Run: headless pygame with SDL's dummy video driver; simulated clock (each Clock.tick advances the game by its frame time, no real sleeping); random seed 0; keys injected as events and as key.get_pressed() state; mouse plan: one left click at the window centre at the start of phase 2, then a move to the lower-right quarter at the start of phase 3; restart key R tapped at the start of phases 3 and 4.
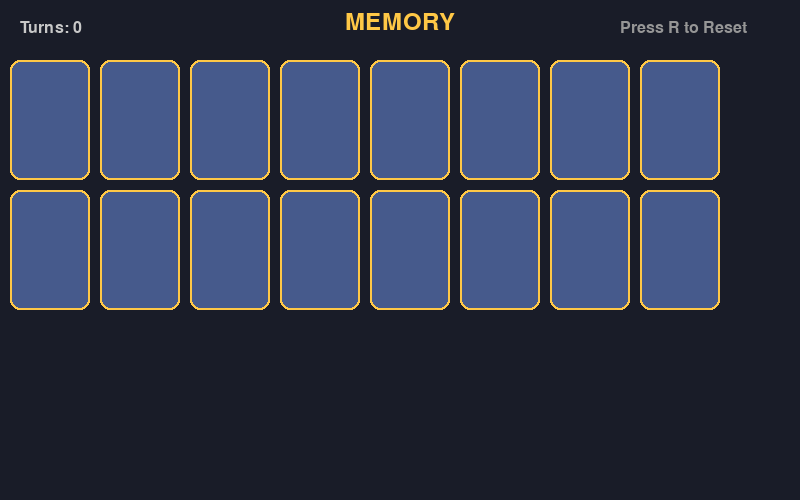
Frame 1 of 4 · flips 1–60 · no input
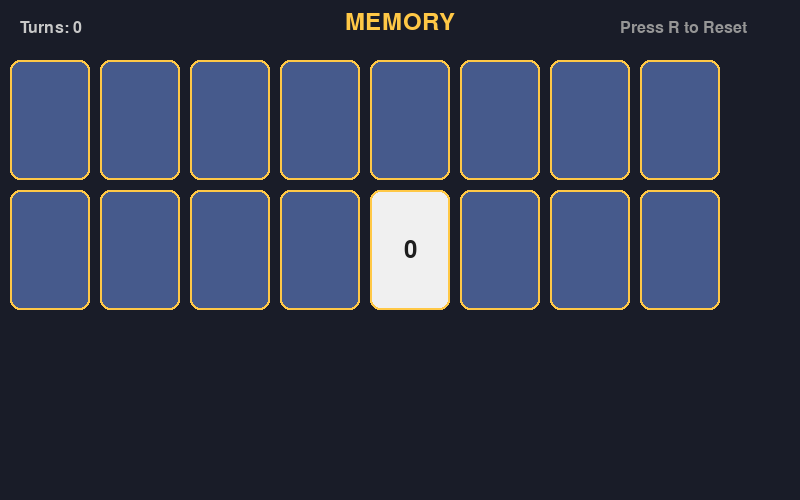
Frame 2 of 4 · flips 61–180 · clicked the window centre · tapped SPACE, RETURN · held RIGHT (→), D
Frame 3 of 4 · flips 181–300 · moved the mouse to the lower-right quarter · tapped R · held DOWN (↓), S · screen unchanged from frame 2, image omitted
Frame 4 of 4 · flips 301–420 · tapped R · held LEFT (←), A, UP (↑), W · screen unchanged from frame 3, image omitted

The pygame program that drew these frames:

import pygame
import random
import sys

WIDTH, HEIGHT = 800, 500
CARD_WIDTH, CARD_HEIGHT = 80, 120
MARGIN = 10
ROWS, COLS = 2, 8
FPS = 60

BG_COLOR = (25, 28, 40)
CARD_BACK = (70, 90, 140)
CARD_FRONT = (240, 240, 240)
TEXT_COLOR = (30, 30, 30)
ACCENT = (255, 200, 70)

pygame.init()
screen = pygame.display.set_mode((WIDTH, HEIGHT))
pygame.display.set_caption("Memory — Card Matching Game")
clock = pygame.time.Clock()

FONT = pygame.font.SysFont("arial", 36)
SMALL_FONT = pygame.font.SysFont("arial", 24)

def new_game():
    global deck, exposed, state, first_card, second_card, turns

    deck = list(range(8)) * 2
    random.shuffle(deck)

    exposed = [False] * 16
    state = 0
    first_card = None
    second_card = None
    turns = 0

def draw_card(x, y, value, is_exposed):
    rect = pygame.Rect(x, y, CARD_WIDTH, CARD_HEIGHT)

    if is_exposed:
        pygame.draw.rect(screen, CARD_FRONT, rect, border_radius=10)
        text = FONT.render(str(value), True, TEXT_COLOR)
        text_rect = text.get_rect(center=rect.center)
        screen.blit(text, text_rect)
    else:
        pygame.draw.rect(screen, CARD_BACK, rect, border_radius=10)

    pygame.draw.rect(screen, ACCENT, rect, 2, border_radius=10)


def main():
    global state, first_card, second_card, turns

    new_game()
    running = True
    hide_timer = 0

    while running:
        clock.tick(FPS)
        screen.fill(BG_COLOR)

        for event in pygame.event.get():
            if event.type == pygame.QUIT:
                running = False
                sys.exit()

            if event.type == pygame.MOUSEBUTTONDOWN and hide_timer == 0:
                mx, my = event.pos

                for i in range(16):
                    row = i // COLS
                    col = i % COLS
                    x = col * (CARD_WIDTH + MARGIN) + MARGIN
                    y = row * (CARD_HEIGHT + MARGIN) + 60

                    rect = pygame.Rect(x, y, CARD_WIDTH, CARD_HEIGHT)

                    if rect.collidepoint(mx, my) and not exposed[i]:
                        exposed[i] = True

                        if state == 0:
                            first_card = i
                            state = 1

                        elif state == 1:
                            second_card = i
                            state = 2
                            turns += 1

                            if deck[first_card] != deck[second_card]:
                                hide_timer = pygame.time.get_ticks()

                        break

        if state == 2 and hide_timer:
            if pygame.time.get_ticks() - hide_timer > 800:
                exposed[first_card] = False
                exposed[second_card] = False
                state = 0
                hide_timer = 0

        elif state == 2 and hide_timer == 0:
            state = 0

        
        for i in range(16):
            row = i // COLS
            col = i % COLS
            x = col * (CARD_WIDTH + MARGIN) + MARGIN
            y = row * (CARD_HEIGHT + MARGIN) + 60
            draw_card(x, y, deck[i], exposed[i])

        title = FONT.render("MEMORY", True, ACCENT)
        screen.blit(title, (WIDTH // 2 - title.get_width() // 2, 10))

        turns_text = SMALL_FONT.render(f"Turns: {turns}", True, (200, 200, 200))
        screen.blit(turns_text, (20, 20))

        reset_text = SMALL_FONT.render("Press R to Reset", True, (150, 150, 150))
        screen.blit(reset_text, (WIDTH - 180, 20))

        keys = pygame.key.get_pressed()
        if keys[pygame.K_r]:
            new_game()

        pygame.display.flip()


if __name__ == "__main__":
    main()
